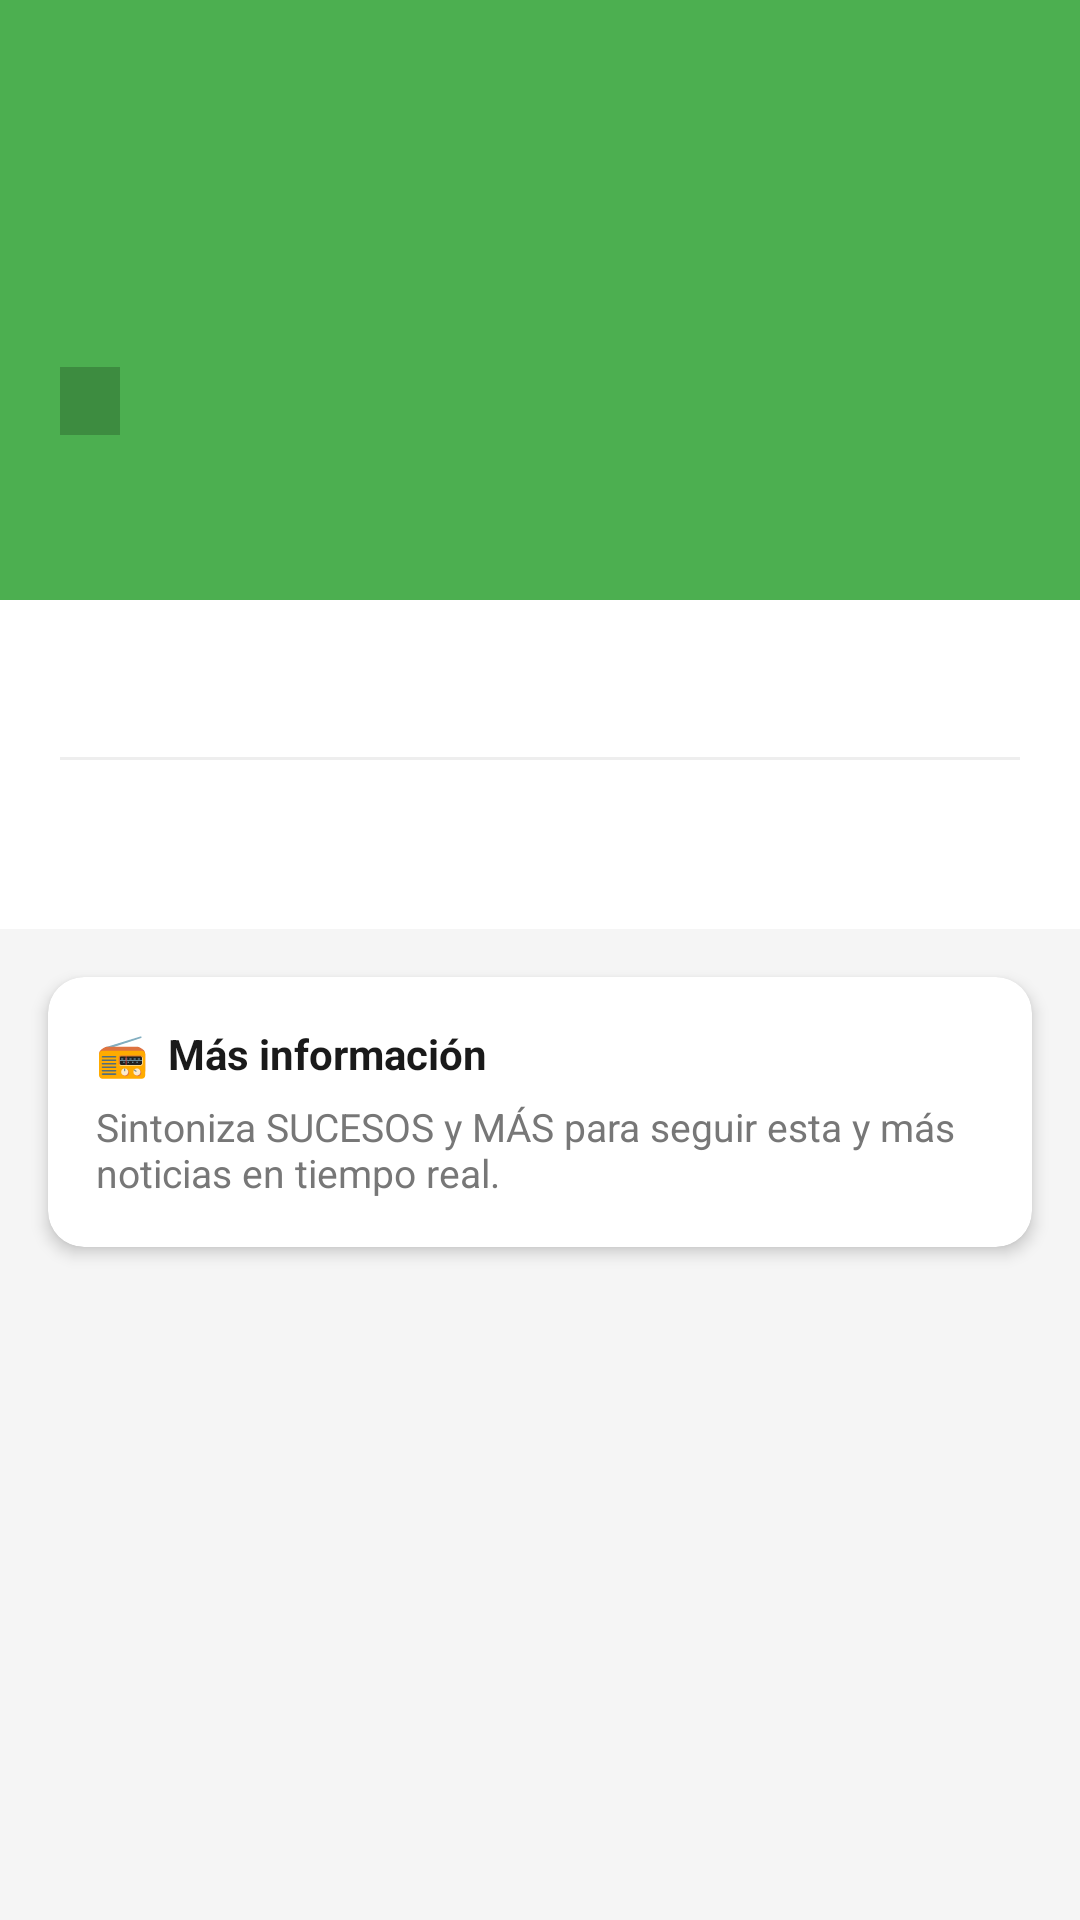

Write the Android layout XML for this screen, with the resource values it uses.
<!-- AndroidManifest.xml: application theme Theme.Sucesos_y_mas_app -->
<!-- res/layout/fragment_detalle_noticia.xml -->
<?xml version="1.0" encoding="utf-8"?>
<ScrollView xmlns:android="http://schemas.android.com/apk/res/android"
    android:layout_width="match_parent"
    android:layout_height="match_parent"
    android:background="#F5F5F5">

    <LinearLayout
        android:layout_width="match_parent"
        android:layout_height="wrap_content"
        android:orientation="vertical">

        
        <LinearLayout
            android:id="@+id/bannerNoticia"
            android:layout_width="match_parent"
            android:layout_height="200dp"
            android:orientation="vertical"
            android:gravity="bottom"
            android:background="#4CAF50"
            android:padding="20dp">

            
            <TextView
                android:id="@+id/tvCategoria"
                android:layout_width="wrap_content"
                android:layout_height="wrap_content"
                android:background="#33000000"
                android:paddingStart="10dp"
                android:paddingEnd="10dp"
                android:paddingTop="4dp"
                android:paddingBottom="4dp"
                android:textColor="#FFFFFF"
                android:textSize="11sp"
                android:layout_marginBottom="8dp"/>

            
            <TextView
                android:id="@+id/tvTituloDetalle"
                android:layout_width="match_parent"
                android:layout_height="wrap_content"
                android:textSize="20sp"
                android:textStyle="bold"
                android:textColor="#FFFFFF"
                android:lineSpacingExtra="3dp"/>

        </LinearLayout>

        
        <LinearLayout
            android:layout_width="match_parent"
            android:layout_height="wrap_content"
            android:orientation="vertical"
            android:background="#FFFFFF"
            android:padding="20dp">

            
            <LinearLayout
                android:layout_width="match_parent"
                android:layout_height="wrap_content"
                android:orientation="horizontal"
                android:layout_marginBottom="16dp">

                <TextView
                    android:id="@+id/tvFecha"
                    android:layout_width="0dp"
                    android:layout_height="wrap_content"
                    android:layout_weight="1"
                    android:textSize="12sp"
                    android:textColor="#4CAF50"
                    android:textStyle="bold"/>

                <TextView
                    android:id="@+id/tvHora"
                    android:layout_width="wrap_content"
                    android:layout_height="wrap_content"
                    android:textSize="12sp"
                    android:textColor="#999"/>

            </LinearLayout>

            
            <View
                android:layout_width="match_parent"
                android:layout_height="1dp"
                android:background="#EEEEEE"
                android:layout_marginBottom="16dp"/>

            
            <TextView
                android:id="@+id/tvCuerpo"
                android:layout_width="match_parent"
                android:layout_height="wrap_content"
                android:textSize="15sp"
                android:textColor="#333333"
                android:lineSpacingExtra="6dp"/>

        </LinearLayout>

        
        <androidx.cardview.widget.CardView
            xmlns:app="http://schemas.android.com/apk/res-auto"
            android:layout_width="match_parent"
            android:layout_height="wrap_content"
            android:layout_margin="16dp"
            app:cardCornerRadius="12dp"
            app:cardElevation="3dp">

            <LinearLayout
                android:layout_width="match_parent"
                android:layout_height="wrap_content"
                android:orientation="vertical"
                android:padding="16dp">

                <TextView
                    android:text="📻  Más información"
                    android:textSize="14sp"
                    android:textStyle="bold"
                    android:textColor="#1A1A1A"
                    android:layout_marginBottom="6dp"
                    android:layout_width="wrap_content"
                    android:layout_height="wrap_content"/>

                <TextView
                    android:text="Sintoniza SUCESOS y MÁS para seguir esta y más noticias en tiempo real."
                    android:textSize="13sp"
                    android:textColor="#777"
                    android:layout_width="match_parent"
                    android:layout_height="wrap_content"/>

            </LinearLayout>
        </androidx.cardview.widget.CardView>

    </LinearLayout>
</ScrollView>
<!-- resources referenced by this layout -->
<resources>
  <style name="Theme.Sucesos_y_mas_app" parent="Theme.MaterialComponents.DayNight.NoActionBar">
          
          <item name="colorPrimary">@color/white</item>
          <item name="colorPrimaryVariant">@color/blanco_menu</item>
          <item name="colorOnPrimary">@color/white</item>
          
          <item name="colorSecondary">@color/teal_200</item>
          <item name="colorSecondaryVariant">@color/teal_700</item>
          <item name="colorOnSecondary">@color/black</item>
          
          <item name="android:statusBarColor">@android:color/transparent</item>
      </style>
  <color name="white">#FFFFFFFF</color>
  <color name="blanco_menu">#4CAF50</color>
  <color name="teal_200">#FF03DAC5</color>
  <color name="teal_700">#FF018786</color>
  <color name="black">#FF000000</color>
</resources>
